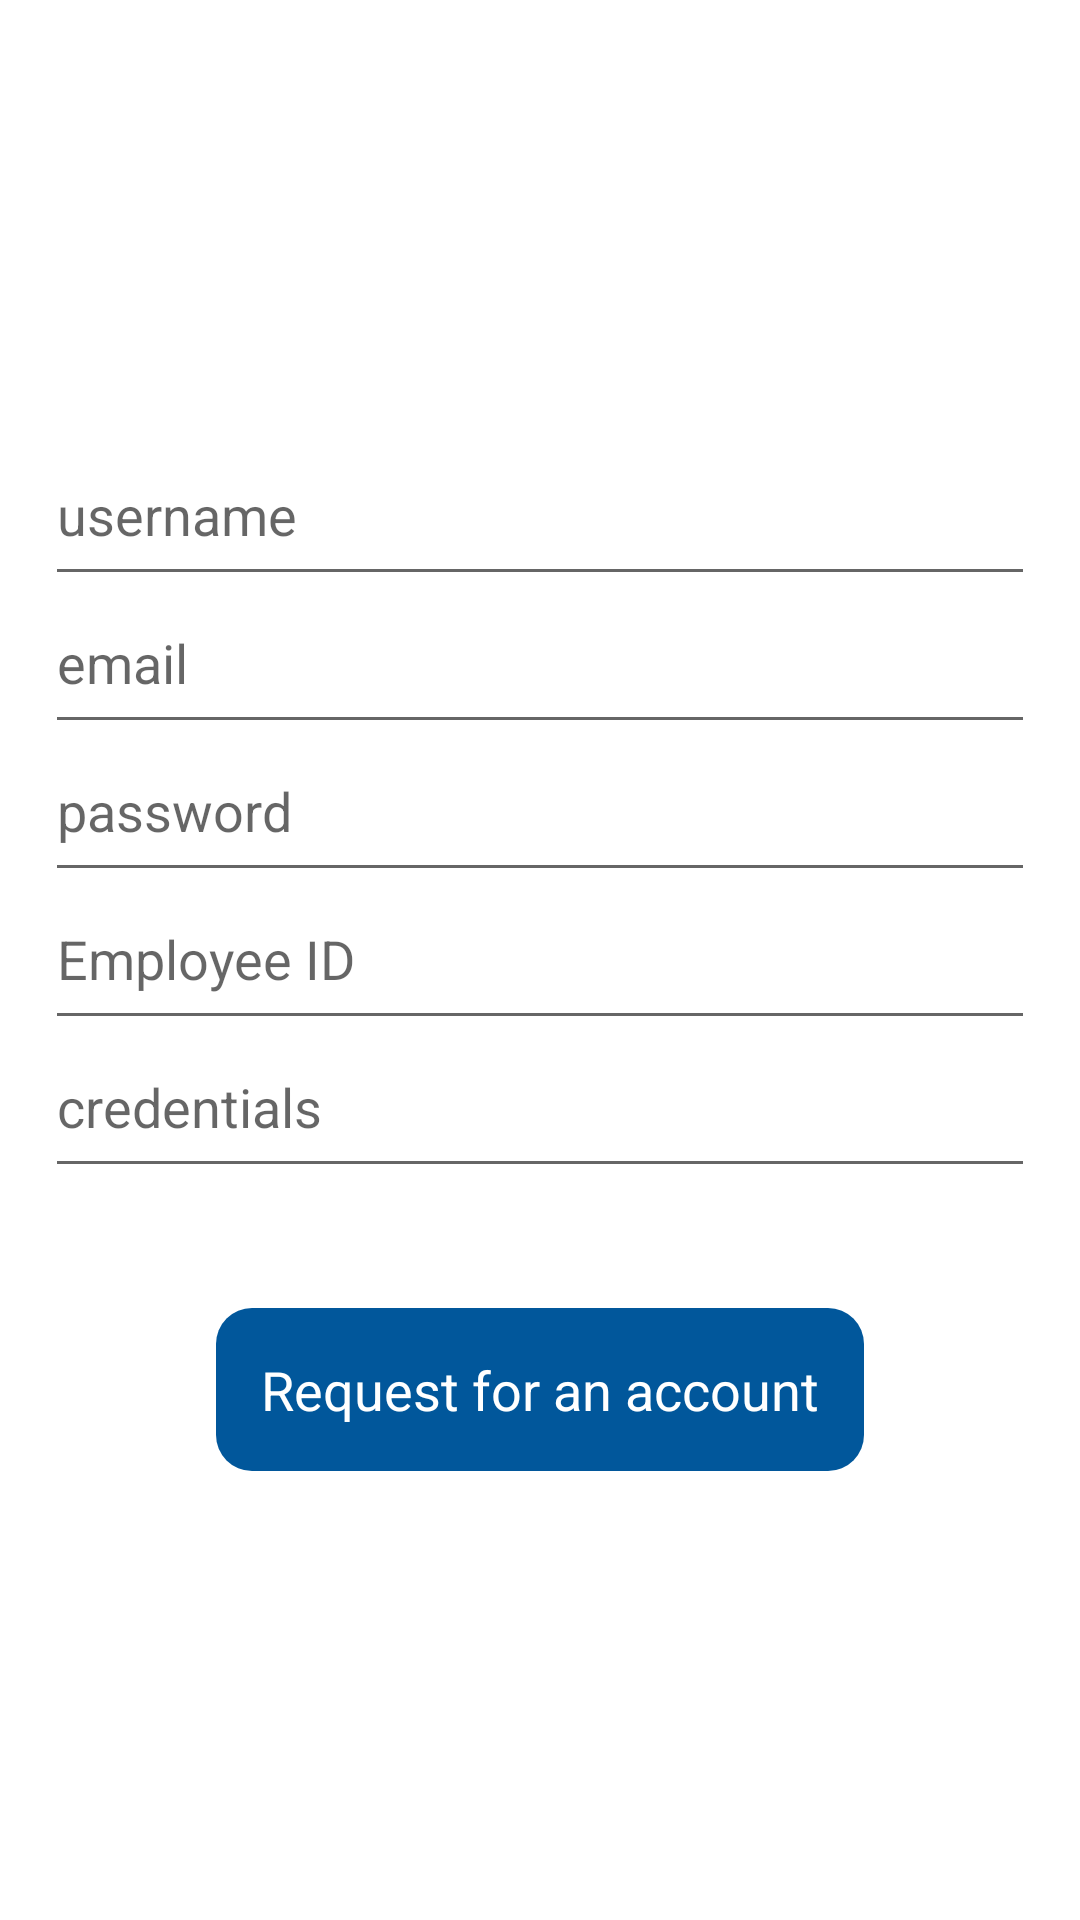

Here is an Android app screen rendered from its layout file. Give the layout XML and the strings, colors and styles it references.
<!-- AndroidManifest.xml: application theme AppTheme -->
<!-- res/layout/request_referal.xml -->
<?xml version="1.0" encoding="utf-8"?>
<LinearLayout xmlns:android="http://schemas.android.com/apk/res/android"
    xmlns:app="http://schemas.android.com/apk/res-auto"
    xmlns:tools="http://schemas.android.com/tools"
    android:layout_width="match_parent"
    android:layout_height="match_parent"
    android:orientation="vertical">

    <RelativeLayout
        android:layout_width="match_parent"
        android:layout_height="wrap_content"
        android:layout_weight="1"
        android:background="@color/white">

        <LinearLayout
            android:layout_width="match_parent"
            android:layout_height="wrap_content"
            android:layout_centerVertical="true"
            android:orientation="vertical"
            android:paddingLeft="15dp"
            android:paddingRight="15dp">

            <EditText
                android:id="@+id/name"
                android:layout_width="match_parent"
                android:layout_height="wrap_content"
                android:fontFamily="sans-serif"
                android:hint="username"
                android:inputType="textPersonName"
                android:paddingBottom="15dp"
                android:textColor="@color/theme" />

            <EditText
                android:id="@+id/email"
                android:layout_width="match_parent"
                android:layout_height="wrap_content"
                android:fontFamily="sans-serif"
                android:hint="email"
                android:inputType="textEmailAddress"
                android:paddingBottom="15dp"
                android:textColor="@color/theme" />

            <EditText
                android:id="@+id/dob"
                android:layout_width="match_parent"
                android:layout_height="wrap_content"
                android:fontFamily="sans-serif"
                android:hint="password"
                android:inputType="textPassword"
                android:paddingBottom="15dp"
                android:textColor="@color/theme"/>


            <EditText
                android:id="@+id/eid"
                android:layout_width="match_parent"
                android:layout_height="wrap_content"
                android:fontFamily="sans-serif"
                android:hint="Employee ID"
                android:inputType="textPersonName"
                android:paddingBottom="15dp"
                android:textColor="@color/theme" />

            <EditText
                android:id="@+id/cred"
                android:layout_width="match_parent"
                android:layout_height="wrap_content"
                android:fontFamily="sans-serif"
                android:hint="credentials"
                android:inputType="textPersonName"
                android:paddingBottom="15dp"
                android:layout_marginBottom="40dp"
                android:textColor="@color/theme" />

            <TextView
                android:id="@+id/refCode"
                android:layout_width="wrap_content"
                android:layout_height="wrap_content"
                android:padding="15dp"
                android:text="Request for an account"
                android:textAlignment="center"
                android:layout_gravity="center"
                android:textAppearance="@style/Base.TextAppearance.AppCompat.Medium"
                android:textColor="@color/white"
                android:background="@drawable/button"/>


        </LinearLayout>

        <ProgressBar
            android:id="@+id/progressbar"
            android:layout_width="wrap_content"
            android:layout_height="wrap_content"
            android:layout_centerHorizontal="true"
            android:layout_centerVertical="true"
            android:visibility="gone"/>


    </RelativeLayout>


</LinearLayout>
<!-- resources referenced by this layout -->
<resources>
  <color name="theme">#01579B</color>
  <color name="white">#FFFFFF</color>
  <!-- drawable button (drawable) -->
  <?xml version="1.0" encoding="utf-8"?>
  <shape xmlns:android="http://schemas.android.com/apk/res/android" android:shape="rectangle" android:padding="10dp">
      <solid android:color="@color/theme"/> 
      <corners
          android:bottomRightRadius="12dp"
          android:bottomLeftRadius="12dp"
          android:topLeftRadius="12dp"
          android:topRightRadius="12dp"/>
  </shape>
  <style name="AppTheme" parent="Theme.AppCompat.Light.DarkActionBar">
          
          <item name="colorPrimary">@color/colorPrimary</item>
          <item name="colorPrimaryDark">@color/colorPrimaryDark</item>
          <item name="colorAccent">@color/colorAccent</item>
      </style>
  <color name="colorPrimary">#03A9F4</color>
  <color name="colorPrimaryDark">#03A9F4</color>
  <color name="colorAccent">#01579B</color>
</resources>
